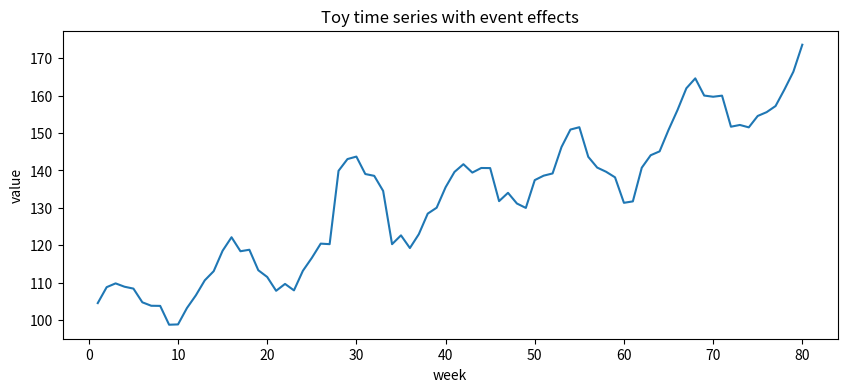
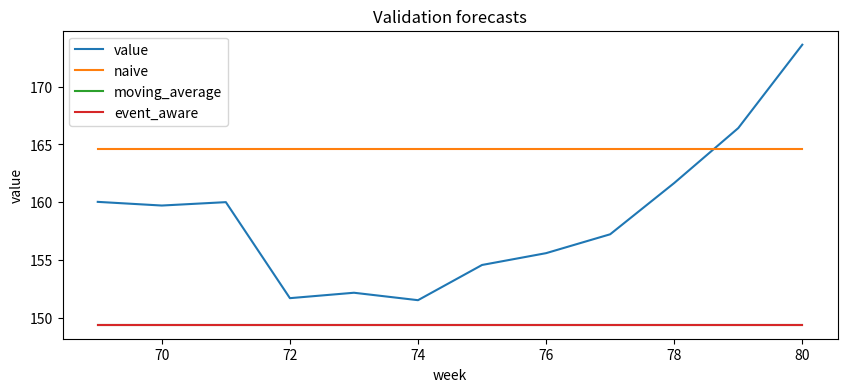

Write Python code to recreate these figures, in order.
import math
import numpy as np
import pandas as pd
import matplotlib.pyplot as plt

# 재현 가능한 실험을 위해 난수 시드를 고정한다.
# 같은 코드를 다시 실행해도 같은 노이즈가 만들어져 결과 비교가 쉽다.
rng = np.random.default_rng(7)

weeks = np.arange(1, 81)

# trend: 시간이 갈수록 값이 조금씩 증가하는 장기 흐름이다.
trend = 100 + weeks * 0.8

# seasonality: 13주 주기로 반복되는 계절성이다.
# sin 함수를 쓰면 반복 패턴을 간단히 만들 수 있다.
seasonality = 8 * np.sin(2 * np.pi * weeks / 13)

# event_effect: 특정 기간에만 값이 위아래로 밀리는 사건 효과다.
event_effect = np.zeros_like(weeks, dtype=float)
event_effect[(weeks >= 28) & (weeks <= 33)] += 12
event_effect[(weeks >= 56) & (weeks <= 61)] -= 10

# noise: 현실 데이터의 작은 흔들림을 흉내 낸다.
noise = rng.normal(0, 2.0, size=len(weeks))

values = trend + seasonality + event_effect + noise

events = []
for week in weeks:
    if 28 <= week <= 33:
        events.append("positive demand shock")
    elif 56 <= week <= 61:
        events.append("policy drag reduces demand")
    else:
        events.append("ordinary market week")

df = pd.DataFrame({"week": weeks, "value": values, "event": events})
df.head()

ax = df.plot(x="week", y="value", figsize=(10, 4), legend=False, title="Toy time series with event effects")
ax.set_xlabel("week")
ax.set_ylabel("value")
plt.show()

horizon = 12
train = df.iloc[:-horizon].copy()
valid = df.iloc[-horizon:].copy()

print("train weeks:", int(train.week.min()), "to", int(train.week.max()))
print("valid weeks:", int(valid.week.min()), "to", int(valid.week.max()))

def naive_forecast(history, steps):
    """마지막 관측값을 미래 모든 시점의 예측값으로 사용한다."""
    last_value = float(history[-1])
    return np.repeat(last_value, steps)


def moving_average_forecast(history, steps, window=6):
    """최근 window개 평균을 미래 예측값으로 반복한다."""
    recent_mean = float(np.mean(history[-window:]))
    return np.repeat(recent_mean, steps)


def mape(y_true, y_pred):
    """실제값 대비 절대 오차 비율의 평균이다. 0 나눗셈을 피하기 위해 작은 값을 더한다."""
    y_true = np.asarray(y_true, dtype=float)
    y_pred = np.asarray(y_pred, dtype=float)
    return np.mean(np.abs((y_true - y_pred) / np.maximum(np.abs(y_true), 1e-8)))


def rmse(y_true, y_pred):
    """큰 오차에 더 민감한 제곱근 평균 제곱 오차다."""
    y_true = np.asarray(y_true, dtype=float)
    y_pred = np.asarray(y_pred, dtype=float)
    return math.sqrt(np.mean((y_true - y_pred) ** 2))

history = train["value"].to_numpy()
actual = valid["value"].to_numpy()

pred_naive = naive_forecast(history, horizon)
pred_ma = moving_average_forecast(history, horizon, window=8)

scores = pd.DataFrame([
    {"model": "naive", "MAPE": mape(actual, pred_naive), "RMSE": rmse(actual, pred_naive)},
    {"model": "moving_average", "MAPE": mape(actual, pred_ma), "RMSE": rmse(actual, pred_ma)},
])
scores

def event_adjustment(event_text):
    """이벤트 문장을 작은 숫자 신호로 바꾼다.

    실제 Nexus라면 이 부분을 LLM 에이전트가 맡는다.
    실습에서는 규칙을 명시해 텍스트 맥락이 예측에 들어가는 위치를 보여준다.
    """
    text = event_text.lower()
    if "positive" in text or "demand shock" in text:
        return 8.0
    if "drag" in text or "reduces" in text:
        return -7.0
    return 0.0


def event_aware_forecast(history, future_events):
    """기본 추세 예측에 이벤트 보정값을 더한다."""
    base = moving_average_forecast(history, len(future_events), window=8)
    adjustments = np.array([event_adjustment(text) for text in future_events])
    return base + adjustments


pred_event = event_aware_forecast(history, valid["event"].tolist())

scores = pd.concat([
    scores,
    pd.DataFrame([{ "model": "event_aware", "MAPE": mape(actual, pred_event), "RMSE": rmse(actual, pred_event)}])
], ignore_index=True)
scores.sort_values("MAPE")

plot_df = valid[["week", "value"]].copy()
plot_df["naive"] = pred_naive
plot_df["moving_average"] = pred_ma
plot_df["event_aware"] = pred_event

ax = plot_df.plot(x="week", y=["value", "naive", "moving_average", "event_aware"], figsize=(10, 4))
ax.set_title("Validation forecasts")
ax.set_ylabel("value")
plt.show()
